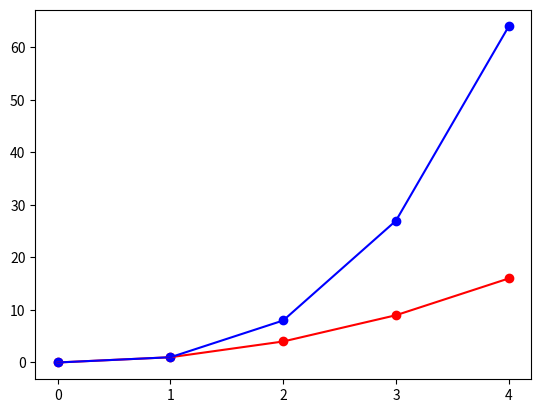

Recreate this plot in Python. (Note: this script raises an exception after producing the figure.)
#복습
import random
from matplotlib import pyplot as plt
from matplotlib.ticker import MultipleLocator

# x = range(4)
# print(x, type(x))
# y = [i**2 for i in x]

# plt.plot(x,y)
# plt.scatter(x,y)

# x = [random.randint(0,100) for _ in range(10000)]

# plt.hist(x)

x1 = list(range(5))
y1 = [i**2 for i in x1]

x2 = list(range(5))
y2 = [i**3 for i in x2]


fig, ax = plt.subplots()
ax.plot(x1, y1, label = "squared two", color = 'red')
ax.plot(x2, y2, label = "squared three", color = 'blue')
ax.scatter(x1, y1, color = 'red')
ax.scatter(x2, y2, color = 'blue')
ax.set_xticks([0,1,2,3,4])
ax.xaxis.set_major_locater(MultipleLocator(1))
ax.set_title('AAA vs BBB')
ax.set_xlabel('x')
ax.set_ylabel('y')
plt.legend()
plt.show()



